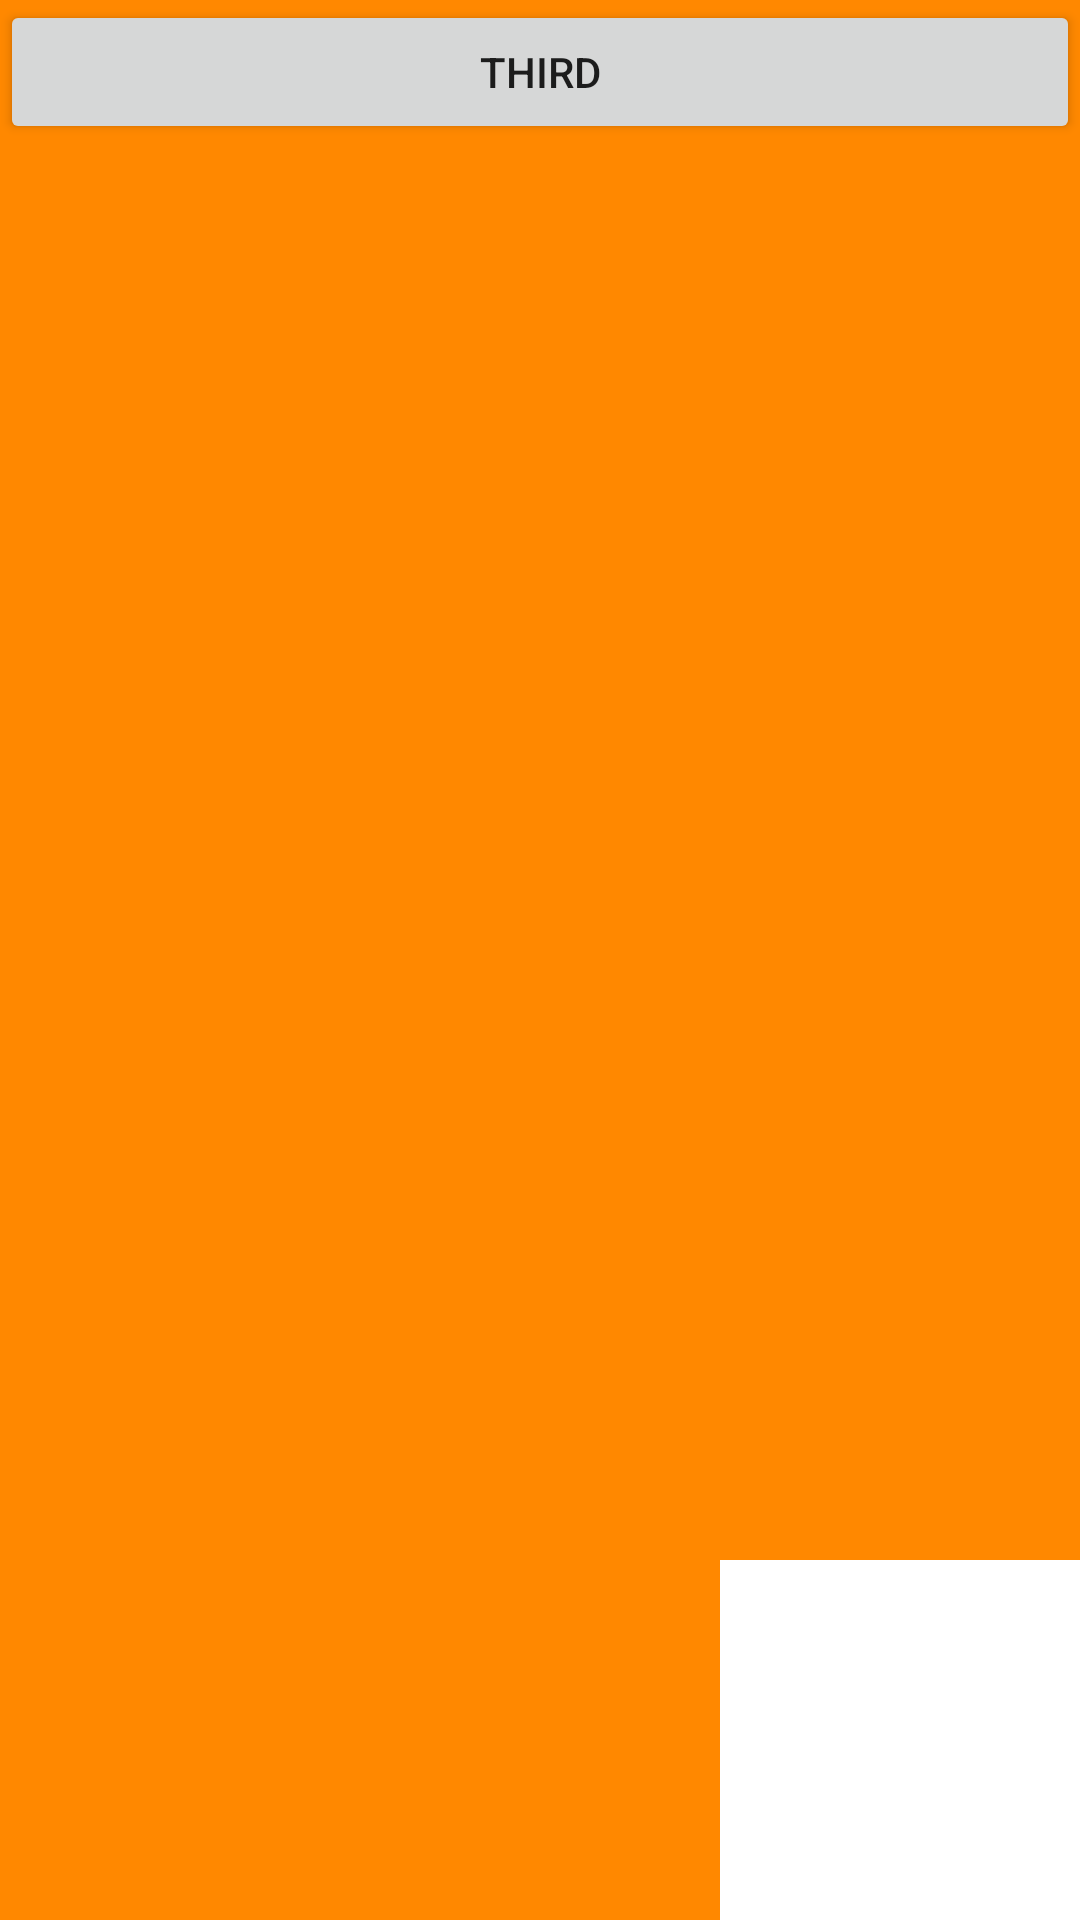

This screen was rendered from an Android layout file. Write that file and the resources it references.
<!-- AndroidManifest.xml: activity theme OtherTheme -->
<!-- res/layout/activity_other.xml -->
<?xml version="1.0" encoding="utf-8"?>
<RelativeLayout
    xmlns:android="http://schemas.android.com/apk/res/android"
    xmlns:tools="http://schemas.android.com/tools"
    android:id="@+id/activity_other"
    android:layout_width="match_parent"
    android:layout_height="match_parent"
    android:background="@android:color/holo_orange_dark"
    tools:context="com.mycroft.activitytransitionanimationdemo.OtherActivity">

    <Button
        android:layout_width="match_parent"
        android:layout_height="wrap_content"
        android:onClick="third"
        android:text="third"/>

    <ImageView
        android:layout_width="120dp"
        android:layout_height="120dp"
        android:layout_alignParentBottom="true"
        android:layout_alignParentRight="true"
        android:background="@android:color/white"
        android:src="@mipmap/ic_launcher"
        android:transitionName="image"/>

</RelativeLayout>
<!-- resources referenced by this layout -->
<resources>
  <style name="OtherTheme" parent="AppTheme" />
  <style name="AppTheme" parent="Theme.AppCompat.Light.DarkActionBar">
          
          <item name="colorPrimary">@color/colorPrimary</item>
          <item name="colorPrimaryDark">@color/colorPrimaryDark</item>
          <item name="colorAccent">@color/colorAccent</item>
      </style>
  <!-- not gathered from this repository: default colours our renderer supplied (Android Studio template values) -->
  <color name="colorPrimary">#FF6200EE</color>
  <color name="colorPrimaryDark">#FF3700B3</color>
  <color name="colorAccent">#FF03DAC5</color>
</resources>
